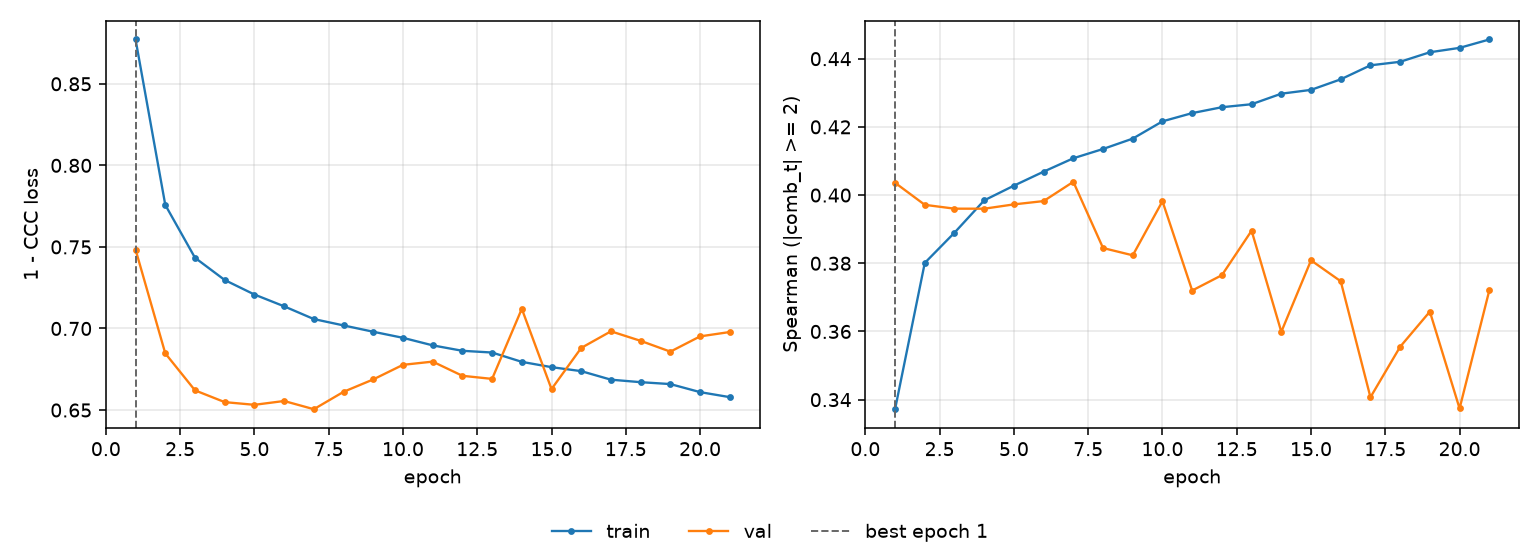

The table this chart was drawn from, first rows:
epoch, tr_loss, vl_loss, tr_sp, vl_sp, is_best
1, 0.8772, 0.7483, 0.3372, 0.4036, True
2, 0.7758, 0.6847, 0.3801, 0.3971, False
3, 0.7433, 0.6621, 0.389, 0.396, False
4, 0.7297, 0.6549, 0.3984, 0.396, False
5, 0.7208, 0.6532, 0.4028, 0.3973, False
6, 0.7136, 0.6555, 0.4069, 0.3982, False
7, 0.7058, 0.6505, 0.4108, 0.4039, False
8, 0.7019, 0.6612, 0.4135, 0.3845, False
9, 0.698, 0.6688, 0.4166, 0.3823, False
10, 0.6943, 0.6777, 0.4216, 0.3982, False
11, 0.6896, 0.6797, 0.424, 0.372, False
12, 0.6863, 0.671, 0.4258, 0.3765, False
13, 0.6853, 0.6691, 0.4266, 0.3896, False
14, 0.6795, 0.7121, 0.4297, 0.3599, False
15, 0.6763, 0.6628, 0.4309, 0.3809, False
16, 0.6738, 0.6881, 0.4339, 0.3747, False
17, 0.6686, 0.6983, 0.4381, 0.3407, False
18, 0.6671, 0.6924, 0.4391, 0.3555, False
19, 0.6659, 0.6858, 0.4419, 0.3658, False
20, 0.661, 0.6952, 0.4432, 0.3374, False
21, 0.6579, 0.6978, 0.4456, 0.372, False
